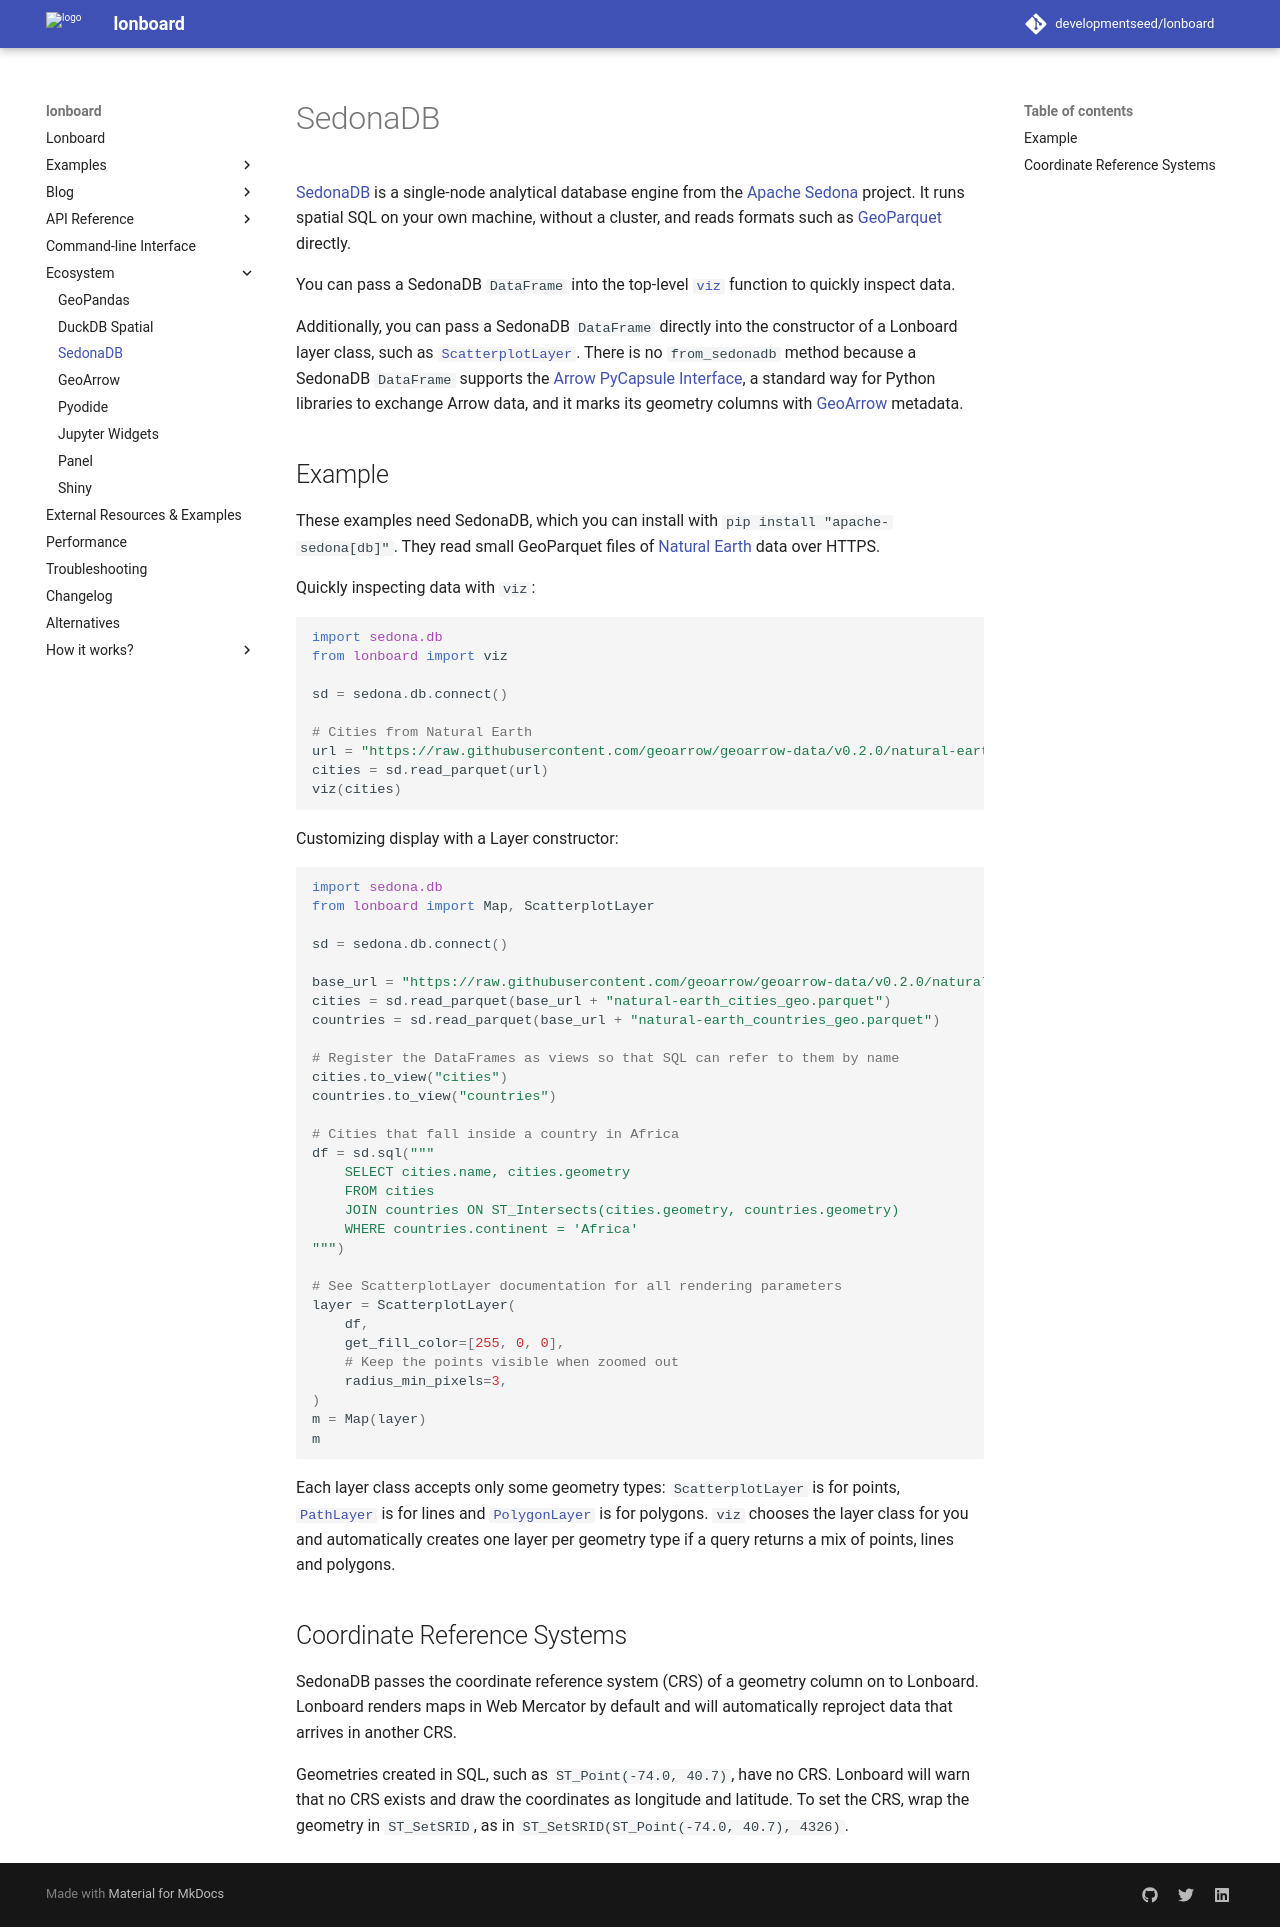

repository: developmentseed/lonboard · page: v0.17/ecosystem/sedonadb/index.html · generator: mkdocs

# SedonaDB

[SedonaDB](https://sedona.apache.org/sedonadb/latest/) is a single-node analytical database engine from the [Apache Sedona](https://sedona.apache.org/) project. It runs spatial SQL on your own machine, without a cluster, and reads formats such as [GeoParquet](https://geoparquet.org/) directly.

You can pass a SedonaDB `DataFrame` into the top-level [`viz`](../api/viz.md#viz) function to quickly inspect data.

Additionally, you can pass a SedonaDB `DataFrame` directly into the constructor of a Lonboard layer class, such as [`ScatterplotLayer`](../api/layers/scatterplot-layer.md). There is no `from_sedonadb` method because a SedonaDB `DataFrame` supports the [Arrow PyCapsule Interface](https://arrow.apache.org/docs/format/CDataInterface/PyCapsuleInterface.html), a standard way for Python libraries to exchange Arrow data, and it marks its geometry columns with [GeoArrow](geoarrow.md) metadata.

## Example

These examples need SedonaDB, which you can install with `pip install "apache-sedona[db]"`. They read small GeoParquet files of [Natural Earth](https://www.naturalearthdata.com/) data over HTTPS.

Quickly inspecting data with `viz`:

```py
import sedona.db
from lonboard import viz

sd = sedona.db.connect()

# Cities from Natural Earth
url = "https://raw.githubusercontent.com/geoarrow/geoarrow-data/v0.2.0/natural-earth/files/natural-earth_cities_geo.parquet"
cities = sd.read_parquet(url)
viz(cities)
```

Customizing display with a Layer constructor:

```py
import sedona.db
from lonboard import Map, ScatterplotLayer

sd = sedona.db.connect()

base_url = "https://raw.githubusercontent.com/geoarrow/geoarrow-data/v0.2.0/natural-earth/files/"
cities = sd.read_parquet(base_url + "natural-earth_cities_geo.parquet")
countries = sd.read_parquet(base_url + "natural-earth_countries_geo.parquet")

# Register the DataFrames as views so that SQL can refer to them by name
cities.to_view("cities")
countries.to_view("countries")

# Cities that fall inside a country in Africa
df = sd.sql("""
    SELECT cities.name, cities.geometry
    FROM cities
    JOIN countries ON ST_Intersects(cities.geometry, countries.geometry)
    WHERE countries.continent = 'Africa'
""")

# See ScatterplotLayer documentation for all rendering parameters
layer = ScatterplotLayer(
    df,
    get_fill_color=[255, 0, 0],
    # Keep the points visible when zoomed out
    radius_min_pixels=3,
)
m = Map(layer)
m
```

Each layer class accepts only some geometry types: `ScatterplotLayer` is for points, [`PathLayer`](../api/layers/path-layer.md) is for lines and [`PolygonLayer`](../api/layers/polygon-layer.md) is for polygons. `viz` chooses the layer class for you and automatically creates one layer per geometry type if a query returns a mix of points, lines and polygons.

## Coordinate Reference Systems

SedonaDB passes the coordinate reference system (CRS) of a geometry column on to Lonboard. Lonboard renders maps in Web Mercator by default and will automatically reproject data that arrives in another CRS.

Geometries created in SQL, such as `ST_Point(-74.0, 40.7)`, have no CRS. Lonboard will warn that no CRS exists and draw the coordinates as longitude and latitude. To set the CRS, wrap the geometry in `ST_SetSRID`, as in `ST_SetSRID(ST_Point(-74.0, 40.7), 4326)`.
